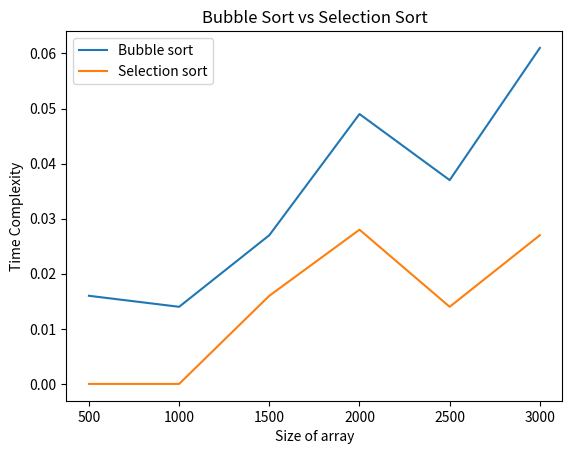

Source code (Python):
import matplotlib.pyplot as plt
import numpy as np

#bubble_sort
num_a = np.array([500,1000,1500,2000,2500,3000])
tc_a = np.array([0.016,0.014,0.027,0.049,0.037,0.061])

#selection_sort
num_b = np.array([500,1000,1500,2000,2500,3000])
tc_b = np.array([0,0,0.016,0.028,0.014,0.027])

plt.plot(num_a, tc_a, label='Bubble sort')
plt.plot(num_b, tc_b, label='Selection sort')
plt.xlabel('Size of array')
plt.ylabel('Time Complexity')
plt.legend()
plt.title('Bubble Sort vs Selection Sort')

plt.show()